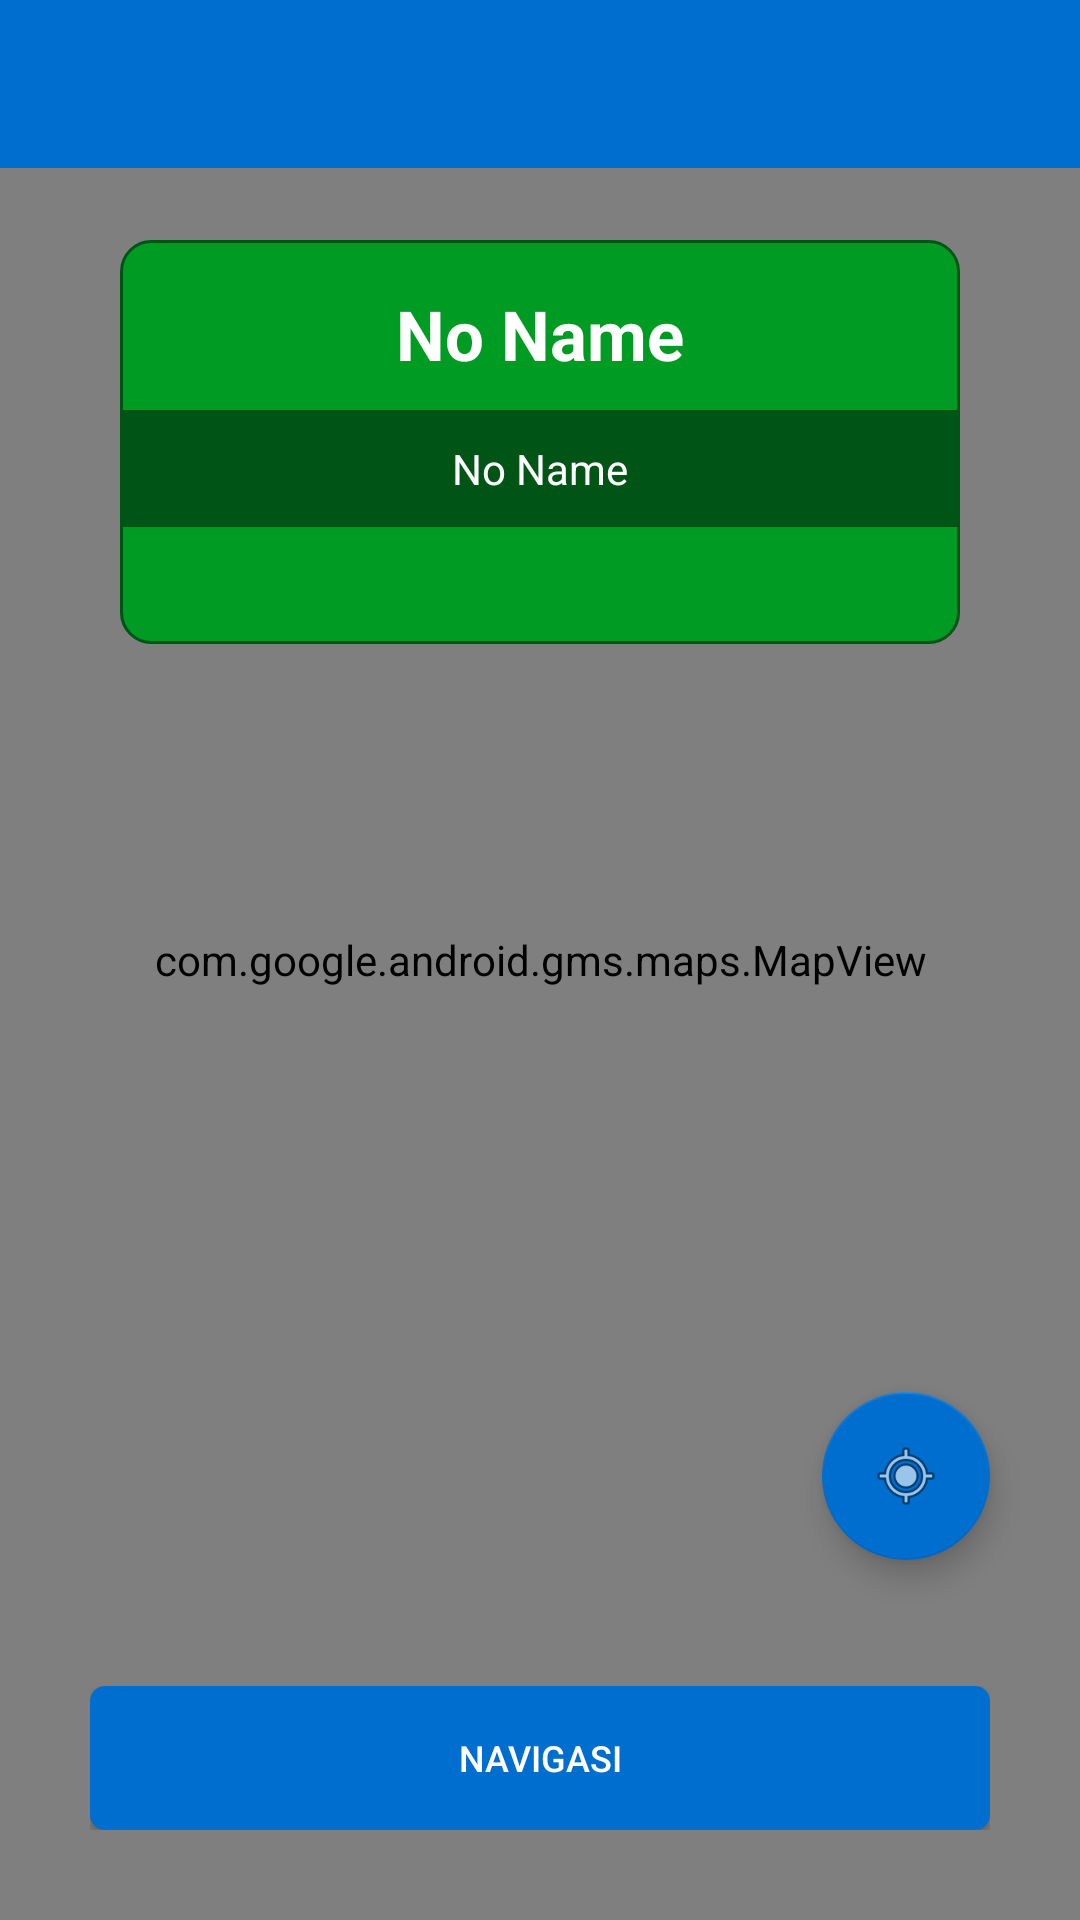

Write the Android layout XML for this screen, with the resource values it uses.
<!-- AndroidManifest.xml: application theme AppTheme -->
<!-- res/layout/activity_police_office_location.xml -->
<?xml version="1.0" encoding="utf-8"?>
<FrameLayout xmlns:android="http://schemas.android.com/apk/res/android"
    xmlns:app="http://schemas.android.com/apk/res-auto"
    xmlns:tools="http://schemas.android.com/tools"
    android:layout_width="match_parent"
    android:layout_height="match_parent"
    tools:context=".ui.policeofficelocation.PoliceOfficeLocationActivity">

    <com.google.android.gms.maps.MapView
        android:layout_width="match_parent"
        android:layout_height="match_parent"
        android:id="@+id/map"/>

    <RelativeLayout
        android:layout_width="match_parent"
        android:layout_height="wrap_content"
        android:layout_marginRight="40sp"
        android:layout_marginLeft="40sp"
        android:background="@drawable/border_radius_notifikasi_hijau"
        android:layout_marginTop="80dp">
        <LinearLayout
            android:layout_width="match_parent"
            android:layout_height="wrap_content"
            android:orientation="vertical">
            <TextView
                android:id="@+id/txt_name"
                android:layout_width="match_parent"
                android:layout_height="wrap_content"
                android:gravity="center"
                android:paddingTop="16dp"
                android:maxLines="2"
                android:ellipsize="end"
                android:layout_marginBottom="10dp"
                android:layout_marginLeft="10dp"
                android:layout_marginRight="10dp"
                android:textSize="23dp"
                android:textStyle="bold"
                android:textColor="#FFFFFF"
                android:text="@string/text_name" />
            <TextView
                android:id="@+id/txt_address"
                android:layout_width="match_parent"
                android:layout_height="wrap_content"
                android:gravity="center"
                android:textSize="14dp"
                android:padding="10dp"
                android:maxLines="2"
                android:ellipsize="end"
                android:background="@color/buttonHijauTua"
                android:paddingBottom="10dp"
                android:textColor="#FFFFFF"
                android:text="@string/text_name" />
            <TextView
                android:padding="10dp"
                android:layout_width="match_parent"
                android:layout_height="wrap_content"
                android:gravity="center"
                android:textSize="14dp"
                android:textColor="#000"
                android:text="" />
        </LinearLayout>
    </RelativeLayout>

    <RelativeLayout
        android:layout_gravity="bottom"
        android:layout_margin="30dp"
        android:layout_width="match_parent"
        android:layout_height="wrap_content">
        <Button
            android:id="@+id/btn_navigation"
            android:background="@drawable/border_radius_blue"
            android:padding="15dp"
            android:text="NAVIGASI"
            android:textColor="#FFFFFF"
            android:textSize="12dp"
            android:layout_width="match_parent"
            android:layout_height="wrap_content" />

    </RelativeLayout>

    <com.google.android.material.floatingactionbutton.FloatingActionButton
        android:id="@+id/btn_current_location"
        android:layout_width="wrap_content"
        android:layout_height="wrap_content"
        android:layout_gravity="bottom|end"
        android:layout_marginRight="30dp"
        android:layout_marginBottom="120dp"
        app:fabSize="normal"
        android:clickable="true"
        android:backgroundTint="@color/buttonBiru"
        app:srcCompat="@android:drawable/ic_menu_mylocation" />

    <androidx.appcompat.widget.Toolbar
        android:id="@+id/toolbar"
        android:layout_width="match_parent"
        android:layout_height="?attr/actionBarSize"
        android:background="@color/buttonBiru"
        app:titleTextColor="@color/colorPutih"
        app:popupTheme="@style/AppTheme.PopupOverlay" />

</FrameLayout>
<!-- resources referenced by this layout -->
<resources>
  <color name="buttonBiru">#006ECF</color>
  <color name="buttonHijauTua">#005516</color>
  <color name="colorPutih">#FFFFFF</color>
  <!-- drawable border_radius_blue (drawable-v24) -->
  <?xml version="1.0" encoding="utf-8"?>
  <shape xmlns:android="http://schemas.android.com/apk/res/android" android:shape="rectangle">
      <solid android:color="@color/buttonBiru"/>
      <corners android:radius="5dp" />
  </shape>
  <!-- drawable border_radius_notifikasi_hijau (drawable) -->
  <?xml version="1.0" encoding="utf-8"?>
  <shape
      xmlns:android="http://schemas.android.com/apk/res/android"
      android:shape="rectangle">
  
      <corners android:radius="10dp" />
      <solid android:color="@color/buttonHijau" />
      <stroke
          android:width="1dp"
          android:color="@color/buttonHijauTua" />
  </shape>
  <string name="text_name">No Name</string>
  <style name="AppTheme.PopupOverlay" parent="ThemeOverlay.AppCompat.Light" />
  <style name="AppTheme" parent="Theme.AppCompat.Light.NoActionBar">
          
          <item name="colorPrimary">@color/buttonBiru</item>
          <item name="colorPrimaryDark">@color/colorPrimaryDark</item>
          <item name="colorAccent">@color/buttonBiru</item>
      </style>
  <color name="buttonHijau">#009B23</color>
  <color name="colorPrimaryDark">#006ECF</color>
</resources>
